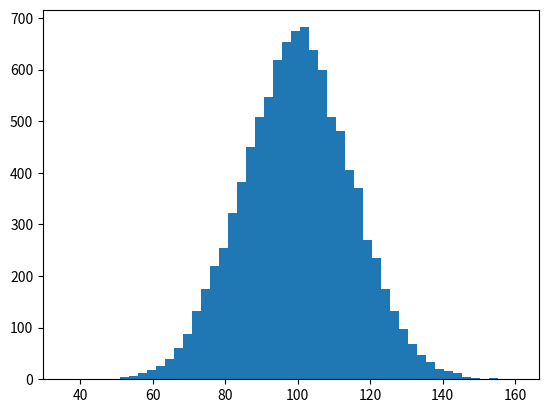

This figure's Python source: (Note: this script raises an exception after producing the figure.)
import numpy as np
import matplotlib.mlab as mlab
import matplotlib.pyplot as plt


# example data
mu = 100 # mean of distribution
sigma = 15 # standard deviation of distribution
x = mu + sigma * np.random.randn(10000)

num_bins = 50
# the histogram of the data
n, bins, patches = plt.hist(x, num_bins, normed=1, facecolor='green', alpha=0.5)
# add a 'best fit' line
y = mlab.normpdf(bins, mu, sigma)
plt.plot(bins, y, 'r--')
plt.xlabel('Smarts')
plt.ylabel('Probability')
plt.title(r'Histogram of IQ: $\mu=100$, $\sigma=15$')

# Tweak spacing to prevent clipping of ylabel
plt.subplots_adjust(left=0.15)
plt.show()